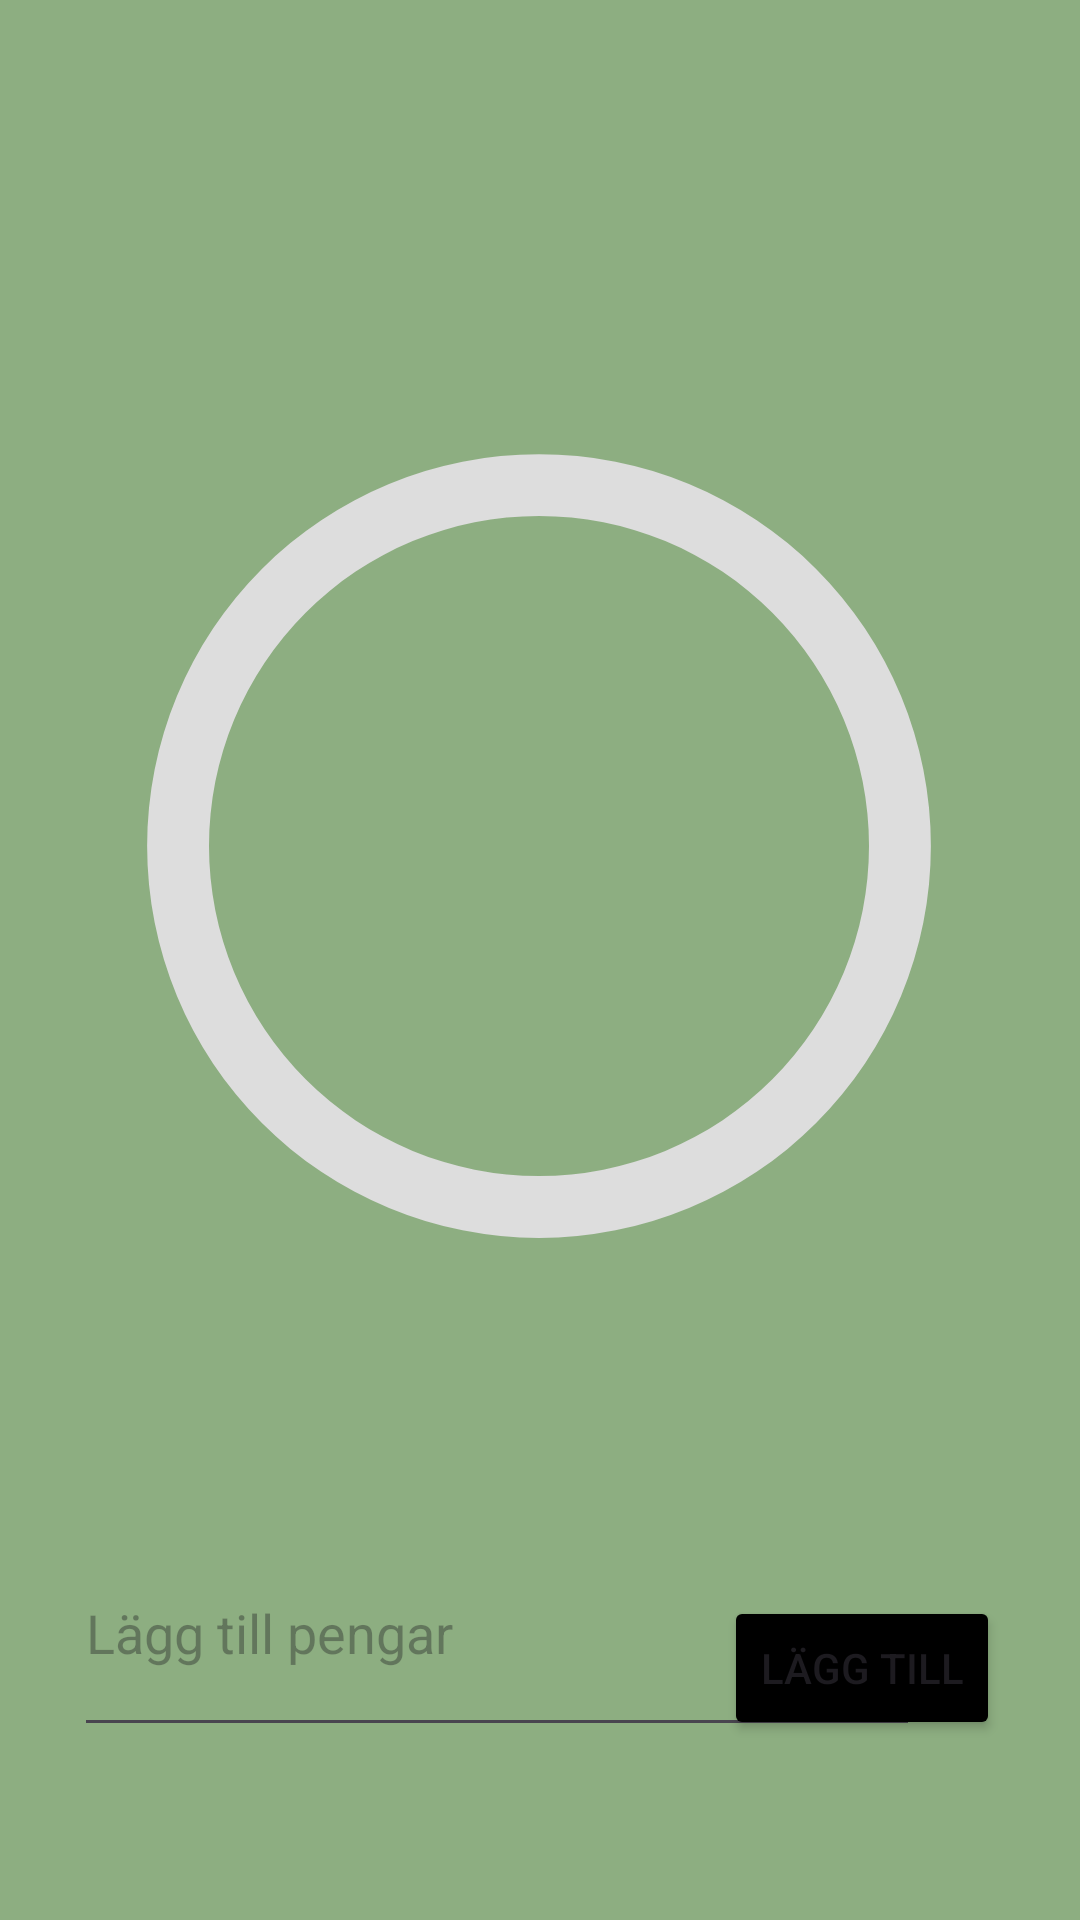

Write the Android layout XML for this screen, with the resource values it uses.
<!-- AndroidManifest.xml: application theme Theme.APIIntegrationV2 -->
<!-- res/layout/fragment_savings.xml -->
<?xml version="1.0" encoding="utf-8"?>
<androidx.constraintlayout.widget.ConstraintLayout xmlns:android="http://schemas.android.com/apk/res/android"
    xmlns:app="http://schemas.android.com/apk/res-auto"
    xmlns:tools="http://schemas.android.com/tools"
    android:id="@+id/frameLayout"
    android:layout_width="match_parent"
    android:layout_height="match_parent"
    android:background="#8DAE81"
    tools:context=".SavingsFragment">

    <Button
        android:id="@+id/money"
        android:layout_width="wrap_content"
        android:layout_height="wrap_content"
        android:layout_marginBottom="60dp"
        android:backgroundTint="#000000"
        android:text="@string/add"
        app:layout_constraintBottom_toBottomOf="parent"
        app:layout_constraintEnd_toEndOf="parent"
        app:layout_constraintHorizontal_bias="0.9"
        app:layout_constraintStart_toStartOf="parent"
        app:layout_constraintVertical_bias="0.969" />

    <TextView
        android:id="@+id/getName"
        android:layout_width="wrap_content"
        android:layout_height="wrap_content"
        android:textSize="34sp"
        app:layout_constraintBottom_toBottomOf="parent"
        app:layout_constraintEnd_toEndOf="parent"
        app:layout_constraintHorizontal_bias="0.498"
        app:layout_constraintStart_toStartOf="parent"
        app:layout_constraintTop_toTopOf="parent"
        app:layout_constraintVertical_bias="0.088" />

    <ProgressBar
        android:id="@+id/progressBar"
        style="?android:attr/progressBarStyle"
        android:layout_width="330dp"
        android:layout_height="312dp"
        android:indeterminateOnly="false"
        android:progressDrawable="@drawable/progress"
        app:layout_constraintBottom_toBottomOf="parent"
        app:layout_constraintEnd_toEndOf="parent"
        app:layout_constraintHorizontal_bias="0.493"
        app:layout_constraintStart_toStartOf="parent"
        app:layout_constraintTop_toBottomOf="@+id/getName"
        app:layout_constraintVertical_bias="0.123"
        tools:progress="60" />

    <EditText
        android:id="@+id/addMoney"
        android:layout_width="282dp"
        android:layout_height="79dp"
        android:ems="10"
        android:hint="Lägg till pengar"
        android:inputType="number"
        app:layout_constraintBottom_toBottomOf="parent"
        app:layout_constraintEnd_toEndOf="parent"
        app:layout_constraintHorizontal_bias="0.318"
        app:layout_constraintStart_toStartOf="parent"
        app:layout_constraintTop_toBottomOf="@+id/progressBar"
        app:layout_constraintVertical_bias="0.53" />

    <TextView
        android:id="@+id/endDate"
        android:layout_width="wrap_content"
        android:layout_height="wrap_content"
        app:layout_constraintBottom_toTopOf="@+id/addMoney"
        app:layout_constraintEnd_toEndOf="parent"
        app:layout_constraintHorizontal_bias="0.5"
        app:layout_constraintStart_toStartOf="parent"
        app:layout_constraintTop_toBottomOf="@+id/progressBar"
        app:layout_constraintVertical_bias="0.5" />

    <TextView
        android:id="@+id/newAmount"
        android:layout_width="wrap_content"
        android:layout_height="wrap_content"
        app:layout_constraintBottom_toBottomOf="@+id/progressBar"
        app:layout_constraintEnd_toEndOf="@+id/progressBar"
        app:layout_constraintStart_toStartOf="@+id/progressBar"
        app:layout_constraintTop_toTopOf="@+id/progressBar" />
</androidx.constraintlayout.widget.ConstraintLayout>
<!-- resources referenced by this layout -->
<resources>
  <!-- drawable progress (drawable) -->
  <?xml version="1.0" encoding="utf-8"?>
  <layer-list xmlns:android="http://schemas.android.com/apk/res/android">
      <item>
          <shape
              android:shape="ring"
              android:thicknessRatio="16"
              android:useLevel="false">
              <solid android:color="#DDD"></solid>
          </shape>
      </item>
      <item>
          <rotate
              android:fromDegrees="270"
              android:toDegrees="270">
              <shape
                  android:shape="ring"
                  android:thicknessRatio="16"
                  android:useLevel="true">
                  <solid android:color="#FFD700"></solid>
              </shape>
          </rotate>
      </item>
  </layer-list>
  <string name="add">Lägg till</string>
  <style name="Theme.APIIntegrationV2" parent="Base.Theme.APIIntegrationV2" />
  <style name="Base.Theme.APIIntegrationV2" parent="Theme.Material3.DayNight.NoActionBar">
          
          
      </style>
</resources>
